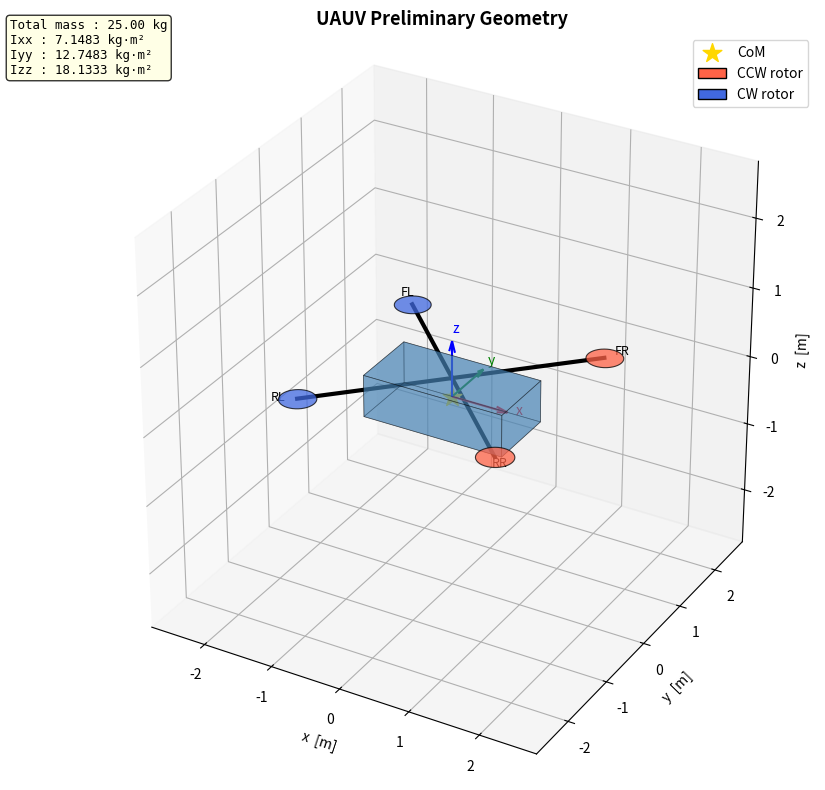
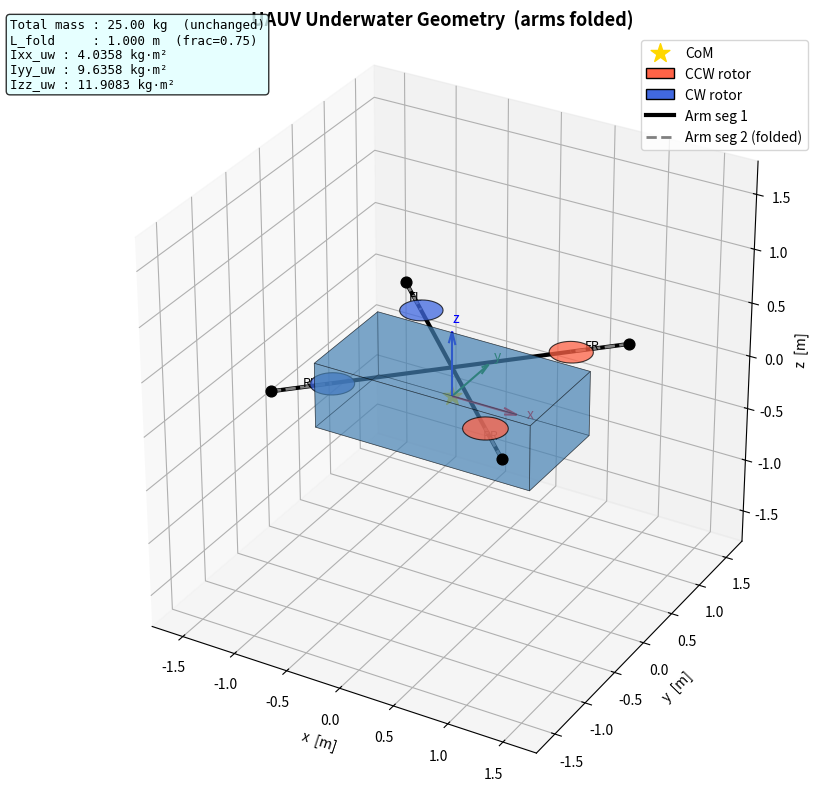

Source code (Python) for these figures, in order:
# ==========================================
# UAUV PRELIMINARY GEOMETRY & MASS MODEL
# ==========================================
# Central box + 4 arms (X-config) + 4 motor point masses.
# All dimensions in metres, masses in kg.
# Body frame: x forward, y left, z up.  Origin at vehicle CoM.
#
# FILL IN YOUR VALUES in Section A before running.
# ==========================================

import numpy as np
import matplotlib.pyplot as plt
from mpl_toolkits.mplot3d.art3d import Poly3DCollection

# ==========================================================
# A. PARAMETERS  ← edit these
# ==========================================================

# Central box (solid uniform rectangular box)
L_box = 2   # [m] length  (x-axis)
W_box = 1   # [m] width   (y-axis)
H_box = 0.6   # [m] height  (z-axis)
m_box = 22.4    # [kg]

# Arms: 4 thin rods, X-config (45° offsets), emanating from top-centre of box
L_arm = 2   # [m] arm length (from box centre to motor)
m_arm = 0.15   # [kg] mass of each arm (uniform rod)

# Motors / rotors: point mass at tip of each arm
m_motor = 0.5  # [kg] per motor

# Underwater arm fold fraction: fold joint at this fraction of L_arm from base.
# After 180-degree fold, prop centre is at L_fold = f*L_arm - (1-f)*L_arm = (2f-1)*L_arm
# Must be > 0.5 for prop to remain outside box centre. Example: f=0.75 -> L_fold=0.5*L_arm
UW_ARM_FOLD_FRAC = 0.75

# ==========================================================
# B. DERIVED GEOMETRY
# ==========================================================

# X-config arm angles (motor 0=FR, 1=FL, 2=RL, 3=RR)
arm_angles_deg = [45.0, 135.0, 225.0, 315.0]
arm_angles_rad = np.radians(arm_angles_deg)

# Arms attach at the top face of the box (z = +H_box/2 in box frame)
z_attach = H_box / 2.0

# Arm CoM positions (midpoint of rod, horizontal)
arm_com = np.array([
    [(L_arm / 2) * np.cos(a), (L_arm / 2) * np.sin(a), z_attach]
    for a in arm_angles_rad
])

# Motor positions (tip of arm)
motor_pos = np.array([
    [L_arm * np.cos(a), L_arm * np.sin(a), z_attach]
    for a in arm_angles_rad
])

# ==========================================================
# C. TOTAL MASS & CENTRE OF MASS
# ==========================================================

total_mass = m_box + 4 * m_arm + 4 * m_motor

com_x = (m_box * 0.0 + m_arm * arm_com[:, 0].sum() + m_motor * motor_pos[:, 0].sum()) / total_mass
com_y = (m_box * 0.0 + m_arm * arm_com[:, 1].sum() + m_motor * motor_pos[:, 1].sum()) / total_mass
com_z = (m_box * 0.0 + m_arm * arm_com[:, 2].sum() + m_motor * motor_pos[:, 2].sum()) / total_mass
CoM = np.array([com_x, com_y, com_z])

# Shift all positions to CoM frame
arm_com_c   = arm_com   - CoM
motor_pos_c = motor_pos - CoM
box_com_c   = np.array([0.0, 0.0, 0.0]) - CoM

# ==========================================================
# D. MOMENTS OF INERTIA  (parallel axis theorem, about CoM)
# ==========================================================

# Box: solid cuboid
Ixx_box = m_box / 12.0 * (W_box**2 + H_box**2) + m_box * (box_com_c[1]**2 + box_com_c[2]**2)
Iyy_box = m_box / 12.0 * (L_box**2 + H_box**2) + m_box * (box_com_c[0]**2 + box_com_c[2]**2)
Izz_box = m_box / 12.0 * (L_box**2 + W_box**2) + m_box * (box_com_c[0]**2 + box_com_c[1]**2)

# Arms: uniform thin rods at angle a, elevated to z_attach
Ixx_arms = Iyy_arms = Izz_arms = 0.0
for i, a in enumerate(arm_angles_rad):
    cx, cy, cz = arm_com_c[i]
    ux, uy = np.cos(a), np.sin(a)
    # Rod inertia about its own CoM: transverse axes only (thin rod)
    I_rod_x = m_arm * L_arm**2 / 12.0 * (uy**2)
    I_rod_y = m_arm * L_arm**2 / 12.0 * (ux**2)
    I_rod_z = m_arm * L_arm**2 / 12.0
    Ixx_arms += I_rod_x + m_arm * (cy**2 + cz**2)
    Iyy_arms += I_rod_y + m_arm * (cx**2 + cz**2)
    Izz_arms += I_rod_z + m_arm * (cx**2 + cy**2)

# Motors: point masses
Ixx_motors = sum(m_motor * (r[1]**2 + r[2]**2) for r in motor_pos_c)
Iyy_motors = sum(m_motor * (r[0]**2 + r[2]**2) for r in motor_pos_c)
Izz_motors = sum(m_motor * (r[0]**2 + r[1]**2) for r in motor_pos_c)

Ixx = Ixx_box + Ixx_arms + Ixx_motors
Iyy = Iyy_box + Iyy_arms + Iyy_motors
Izz = Izz_box + Izz_arms + Izz_motors

# ==========================================================
# D_UW. UNDERWATER INERTIA  (folded-arm configuration)
# ==========================================================
# When arms fold at UW_ARM_FOLD_FRAC, each arm splits into two segments:
#   Seg1: box → fold joint,  length L1 = frac*L_arm,      mass m1 = m_arm*frac
#   Seg2: fold joint → motor, length L2 = (1-frac)*L_arm,  mass m2 = m_arm*(1-frac)
#         (Seg2 runs in opposite direction back toward centre)
# Motor lands at L_fold = (2*frac-1)*L_arm from centre, same z as aerial.
# Total mass and CoM are unchanged (all z positions still at H_box/2).

_uw_frac = UW_ARM_FOLD_FRAC
_uw_L1   = _uw_frac * L_arm
_uw_L2   = (1.0 - _uw_frac) * L_arm
_uw_m1   = m_arm * _uw_frac
_uw_m2   = m_arm * (1.0 - _uw_frac)
UW_L_fold = (2.0 * _uw_frac - 1.0) * L_arm

# UW motor positions (horizontal extent changed, z same)
uw_motor_pos = np.array([
    [UW_L_fold * np.cos(a), UW_L_fold * np.sin(a), z_attach]
    for a in arm_angles_rad
])
uw_motor_pos_c = uw_motor_pos - CoM   # CoM is unchanged

# Segment CoM positions (in absolute frame, then shift to CoM frame)
uw_seg1_com = np.array([
    [(_uw_frac / 2.0) * L_arm * np.cos(a),
     (_uw_frac / 2.0) * L_arm * np.sin(a), z_attach]
    for a in arm_angles_rad
])
uw_seg2_com = np.array([
    [((3.0 * _uw_frac - 1.0) / 2.0) * L_arm * np.cos(a),
     ((3.0 * _uw_frac - 1.0) / 2.0) * L_arm * np.sin(a), z_attach]
    for a in arm_angles_rad
])
uw_seg1_com_c = uw_seg1_com - CoM
uw_seg2_com_c = uw_seg2_com - CoM

# Arm inertia: two segments per arm (sin²/cos² same for opposite rod direction)
Ixx_arms_uw = Iyy_arms_uw = Izz_arms_uw = 0.0
for i, a in enumerate(arm_angles_rad):
    ux, uy = np.cos(a), np.sin(a)
    for m_seg, L_seg, (cx, cy, cz) in [
        (_uw_m1, _uw_L1, uw_seg1_com_c[i]),
        (_uw_m2, _uw_L2, uw_seg2_com_c[i]),
    ]:
        I_x = m_seg * L_seg**2 / 12.0 * (uy**2)
        I_y = m_seg * L_seg**2 / 12.0 * (ux**2)
        I_z = m_seg * L_seg**2 / 12.0
        Ixx_arms_uw += I_x + m_seg * (cy**2 + cz**2)
        Iyy_arms_uw += I_y + m_seg * (cx**2 + cz**2)
        Izz_arms_uw += I_z + m_seg * (cx**2 + cy**2)

# Motors UW: point masses at folded positions
Ixx_motors_uw = sum(m_motor * (r[1]**2 + r[2]**2) for r in uw_motor_pos_c)
Iyy_motors_uw = sum(m_motor * (r[0]**2 + r[2]**2) for r in uw_motor_pos_c)
Izz_motors_uw = sum(m_motor * (r[0]**2 + r[1]**2) for r in uw_motor_pos_c)

Ixx_uw = Ixx_box + Ixx_arms_uw + Ixx_motors_uw
Iyy_uw = Iyy_box + Iyy_arms_uw + Iyy_motors_uw
Izz_uw = Izz_box + Izz_arms_uw + Izz_motors_uw

# ==========================================================
# E. PRINT RESULTS  &  F. 3D VISUALISATION  (only when run directly)
# ==========================================================
if __name__ == "__main__":
    print("=" * 50)
    print("UAUV PRELIMINARY MASS PROPERTIES")
    print("=" * 50)
    print(f"  Box             : {m_box:.3f} kg   ({L_box:.3f} x {W_box:.3f} x {H_box:.3f} m)")
    print(f"  Arms (x4)       : {4*m_arm:.3f} kg   ({m_arm:.3f} kg each, L={L_arm:.3f} m)")
    print(f"  Motors (x4)     : {4*m_motor:.3f} kg   ({m_motor:.3f} kg each)")
    print(f"  TOTAL MASS      : {total_mass:.3f} kg")
    print()
    print(f"  Centre of Mass  : [{CoM[0]:+.4f},  {CoM[1]:+.4f},  {CoM[2]:+.4f}] m")
    print(f"  (positive z_CoM = CoM is above box geometric centre)")
    print()
    print(f"  Ixx (roll)      : {Ixx:.5f} kg·m²")
    print(f"  Iyy (pitch)     : {Iyy:.5f} kg·m²")
    print(f"  Izz (yaw)       : {Izz:.5f} kg·m²")
    print("=" * 50)

    fig = plt.figure(figsize=(9, 8))
    ax = fig.add_subplot(111, projection='3d')
    ax.set_title("UAUV Preliminary Geometry", fontsize=13, fontweight='bold')

    info = (f"Total mass : {total_mass:.2f} kg\n"
            f"Ixx : {Ixx:.4f} kg·m²\n"
            f"Iyy : {Iyy:.4f} kg·m²\n"
            f"Izz : {Izz:.4f} kg·m²")
    fig.text(0.02, 0.97, info, fontsize=9, va='top', family='monospace',
             bbox=dict(boxstyle='round', facecolor='lightyellow', alpha=0.8))

    def draw_box(ax, cx, cy, cz, lx, ly, lz, color='steelblue', alpha=0.35):
        x0, x1 = cx - lx/2, cx + lx/2
        y0, y1 = cy - ly/2, cy + ly/2
        z0, z1 = cz - lz/2, cz + lz/2
        verts = [
            [[x0,y0,z0],[x1,y0,z0],[x1,y1,z0],[x0,y1,z0]],
            [[x0,y0,z1],[x1,y0,z1],[x1,y1,z1],[x0,y1,z1]],
            [[x0,y0,z0],[x1,y0,z0],[x1,y0,z1],[x0,y0,z1]],
            [[x0,y1,z0],[x1,y1,z0],[x1,y1,z1],[x0,y1,z1]],
            [[x0,y0,z0],[x0,y1,z0],[x0,y1,z1],[x0,y0,z1]],
            [[x1,y0,z0],[x1,y1,z0],[x1,y1,z1],[x1,y0,z1]],
        ]
        poly = Poly3DCollection(verts, alpha=alpha, edgecolor='k', linewidth=0.5)
        poly.set_facecolor(color)
        ax.add_collection3d(poly)

    draw_box(ax, box_com_c[0], box_com_c[1], box_com_c[2], L_box, W_box, H_box,
             color='steelblue', alpha=0.45)

    motor_labels = ['FR', 'FL', 'RL', 'RR']
    spin_color   = ['tomato', 'royalblue', 'royalblue', 'tomato']  # red=CCW, blue=CW
    prop_r       = L_arm * 0.12   # propeller disk radius

    _ang = np.linspace(0, 2 * np.pi, 40)
    for i in range(4):
        start = np.array([0.0, 0.0, z_attach]) - CoM
        end   = motor_pos_c[i]
        ax.plot([start[0], end[0]], [start[1], end[1]], [start[2], end[2]], 'k-', lw=3)

        cx, cy, cz = motor_pos_c[i]
        xd = cx + prop_r * np.cos(_ang)
        yd = cy + prop_r * np.sin(_ang)
        zd = np.full(40, cz)
        disk = Poly3DCollection([list(zip(xd, yd, zd))],
                                alpha=0.75, facecolor=spin_color[i],
                                edgecolor='k', linewidth=0.8)
        ax.add_collection3d(disk)

        ax.text(motor_pos_c[i, 0]*1.12, motor_pos_c[i, 1]*1.12, motor_pos_c[i, 2],
                motor_labels[i], fontsize=9, ha='center')

    ax.scatter(0, 0, 0, s=200, color='gold', marker='*', zorder=10, label='CoM')

    axis_len = L_arm * 0.4
    ax.quiver(0, 0, 0, axis_len, 0, 0, color='r', arrow_length_ratio=0.2)
    ax.quiver(0, 0, 0, 0, axis_len, 0, color='g', arrow_length_ratio=0.2)
    ax.quiver(0, 0, 0, 0, 0, axis_len, color='b', arrow_length_ratio=0.2)
    ax.text(axis_len*1.15, 0, 0, 'x', color='r', fontsize=10)
    ax.text(0, axis_len*1.15, 0, 'y', color='g', fontsize=10)
    ax.text(0, 0, axis_len*1.15, 'z', color='b', fontsize=10)

    span = L_arm * 1.4
    ax.set_xlim(-span, span)
    ax.set_ylim(-span, span)
    ax.set_zlim(-span, span)
    ax.set_xlabel('x  [m]')
    ax.set_ylabel('y  [m]')
    ax.set_zlabel('z  [m]')
    ax.set_box_aspect([1, 1, 1])

    import matplotlib.patches as mpatches
    ax.legend(handles=[
        ax.get_legend_handles_labels()[0][0],   # CoM star
        mpatches.Patch(facecolor='tomato',     edgecolor='k', label='CCW rotor'),
        mpatches.Patch(facecolor='royalblue',  edgecolor='k', label='CW rotor'),
    ], labels=['CoM', 'CCW rotor', 'CW rotor'])

    plt.tight_layout()

    # ── Figure 2: Underwater (folded-arm) configuration ───────────────────────
    fig2 = plt.figure(figsize=(9, 8))
    ax2  = fig2.add_subplot(111, projection='3d')
    ax2.set_title("UAUV Underwater Geometry  (arms folded)", fontsize=13, fontweight='bold')

    info_uw = (f"Total mass : {total_mass:.2f} kg  (unchanged)\n"
               f"L_fold     : {UW_L_fold:.3f} m  (frac={UW_ARM_FOLD_FRAC})\n"
               f"Ixx_uw : {Ixx_uw:.4f} kg·m²\n"
               f"Iyy_uw : {Iyy_uw:.4f} kg·m²\n"
               f"Izz_uw : {Izz_uw:.4f} kg·m²")
    fig2.text(0.02, 0.97, info_uw, fontsize=9, va='top', family='monospace',
              bbox=dict(boxstyle='round', facecolor='lightcyan', alpha=0.8))

    # Same box
    draw_box(ax2, box_com_c[0], box_com_c[1], box_com_c[2], L_box, W_box, H_box,
             color='steelblue', alpha=0.45)

    prop_r_uw  = UW_L_fold * 0.18   # prop disk radius scaled to folded arm length

    for i in range(4):
        a     = arm_angles_rad[i]
        fold  = np.array([UW_ARM_FOLD_FRAC * L_arm * np.cos(a),
                          UW_ARM_FOLD_FRAC * L_arm * np.sin(a),
                          z_attach]) - CoM
        start = np.array([0.0, 0.0, z_attach]) - CoM
        motor = uw_motor_pos_c[i]

        # Segment 1: box centre → fold joint
        ax2.plot([start[0], fold[0]], [start[1], fold[1]], [start[2], fold[2]],
                 'k-', lw=3)
        # Segment 2: fold joint → motor (lighter line, folded-back portion)
        ax2.plot([fold[0], motor[0]], [fold[1], motor[1]], [fold[2], motor[2]],
                 color='gray', lw=2, ls='--')
        # Fold joint marker
        ax2.scatter(*fold, s=60, color='black', zorder=6)

        # Prop disk at motor position
        cx, cy, cz = motor
        xd = cx + prop_r_uw * np.cos(_ang)
        yd = cy + prop_r_uw * np.sin(_ang)
        zd = np.full(40, cz)
        disk2 = Poly3DCollection([list(zip(xd, yd, zd))],
                                 alpha=0.75, facecolor=spin_color[i],
                                 edgecolor='k', linewidth=0.8)
        ax2.add_collection3d(disk2)

        ax2.text(motor[0]*1.18, motor[1]*1.18, motor[2],
                 motor_labels[i], fontsize=9, ha='center')

    ax2.scatter(0, 0, 0, s=200, color='gold', marker='*', zorder=10, label='CoM')

    axis_len2 = UW_L_fold * 0.6
    ax2.quiver(0, 0, 0, axis_len2, 0, 0, color='r', arrow_length_ratio=0.2)
    ax2.quiver(0, 0, 0, 0, axis_len2, 0, color='g', arrow_length_ratio=0.2)
    ax2.quiver(0, 0, 0, 0, 0, axis_len2, color='b', arrow_length_ratio=0.2)
    ax2.text(axis_len2*1.15, 0, 0, 'x', color='r', fontsize=10)
    ax2.text(0, axis_len2*1.15, 0, 'y', color='g', fontsize=10)
    ax2.text(0, 0, axis_len2*1.15, 'z', color='b', fontsize=10)

    span2 = max(L_box, W_box) * 0.9
    ax2.set_xlim(-span2, span2)
    ax2.set_ylim(-span2, span2)
    ax2.set_zlim(-span2, span2)
    ax2.set_xlabel('x  [m]')
    ax2.set_ylabel('y  [m]')
    ax2.set_zlabel('z  [m]')
    ax2.set_box_aspect([1, 1, 1])

    ax2.legend(handles=[
        ax2.get_legend_handles_labels()[0][0],
        mpatches.Patch(facecolor='tomato',    edgecolor='k', label='CCW rotor'),
        mpatches.Patch(facecolor='royalblue', edgecolor='k', label='CW rotor'),
        plt.Line2D([0],[0], color='k',    lw=3,          label='Arm seg 1'),
        plt.Line2D([0],[0], color='gray', lw=2, ls='--', label='Arm seg 2 (folded)'),
    ], labels=['CoM', 'CCW rotor', 'CW rotor', 'Arm seg 1', 'Arm seg 2 (folded)'])

    fig2.tight_layout()
    plt.show()
